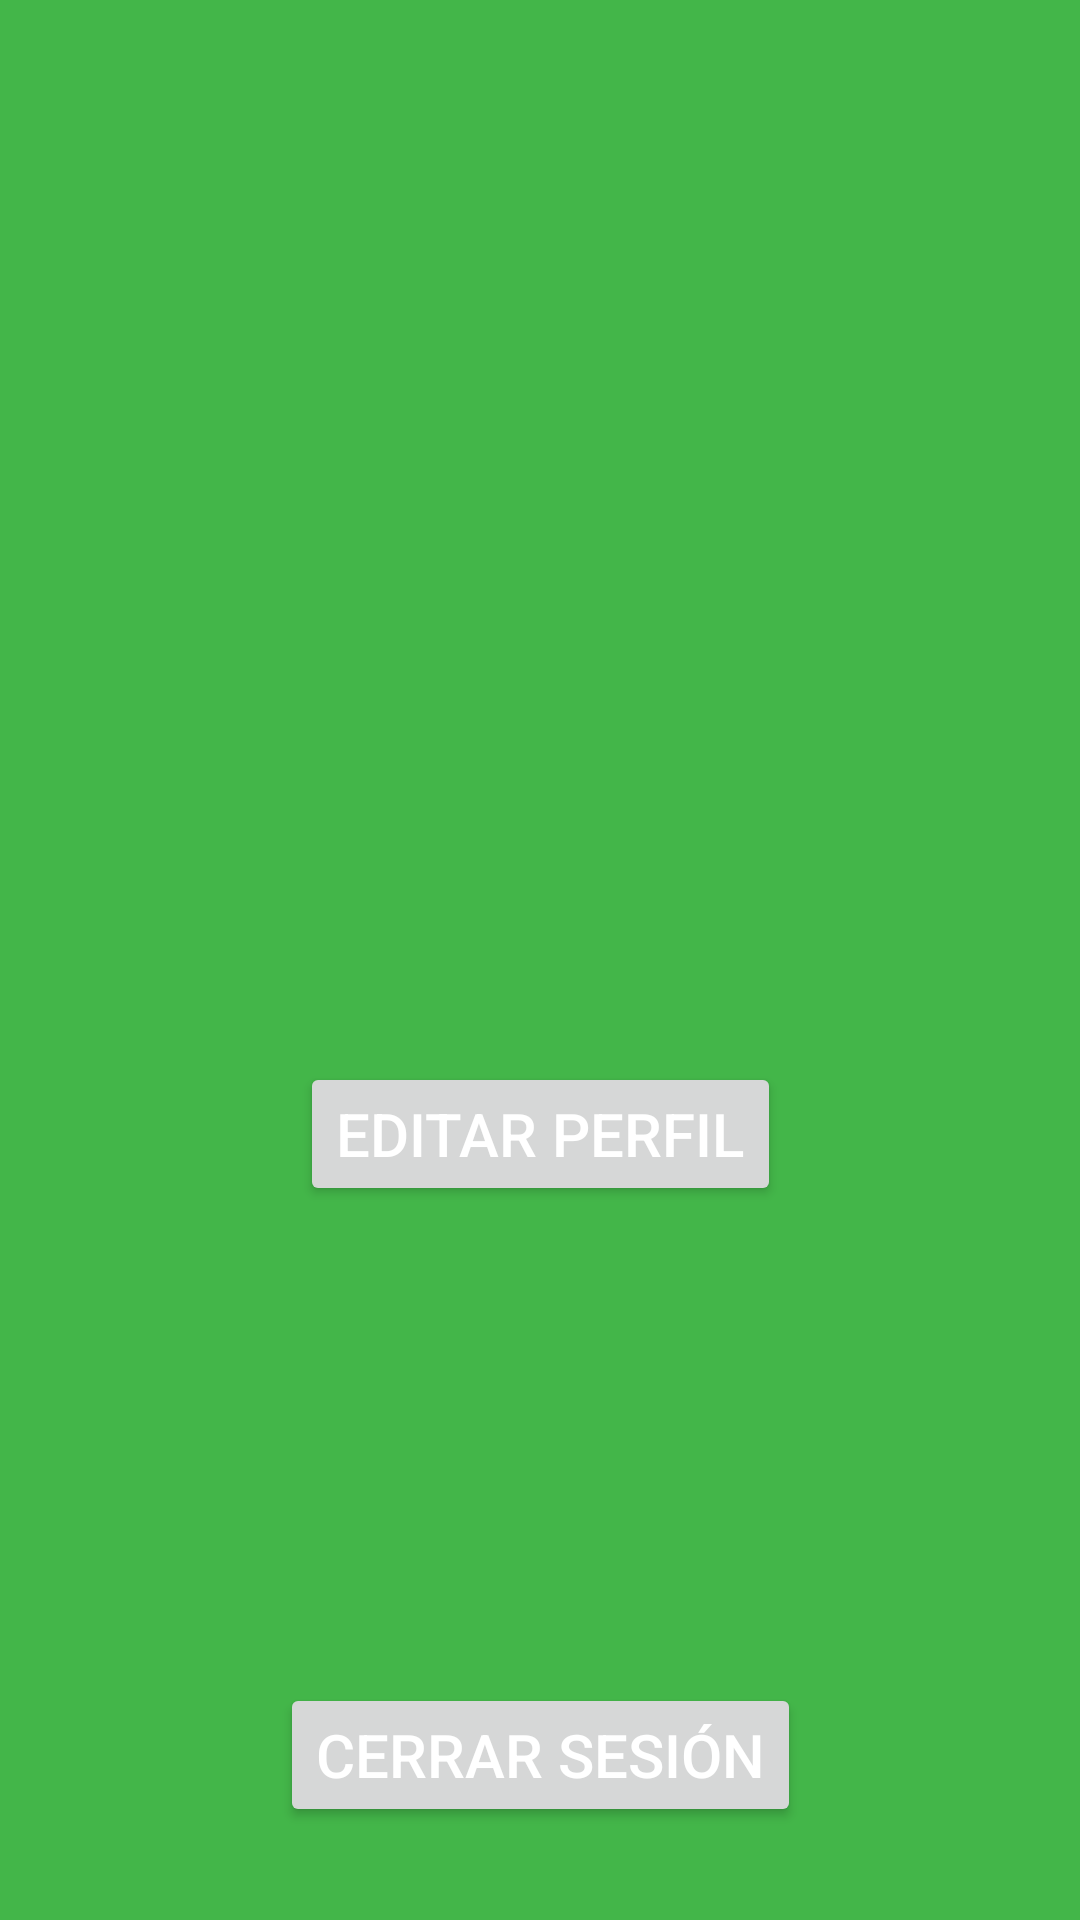

Here is an Android app screen rendered from its layout file. Give the layout XML and the strings, colors and styles it references.
<!-- AndroidManifest.xml: application theme Theme.LabPro -->
<!-- res/layout/fragment_perfil.xml -->
<?xml version="1.0" encoding="utf-8"?>
<androidx.constraintlayout.widget.ConstraintLayout xmlns:android="http://schemas.android.com/apk/res/android"
    xmlns:app="http://schemas.android.com/apk/res-auto"
    xmlns:tools="http://schemas.android.com/tools"
    android:layout_width="match_parent"
    android:layout_height="match_parent"
    android:background="#43b649"
    tools:context=".ui.perfil.PerfilFragment">


    <TextView
        android:id="@+id/name_text_view"
        android:layout_width="0dp"
        android:layout_height="wrap_content"
        android:layout_marginStart="32dp"
        android:layout_marginTop="32dp"
        android:layout_marginEnd="32dp"
        android:text="@string/name_text"
        android:textColor="@color/white"
        android:textSize="16sp"
        app:layout_constraintEnd_toEndOf="parent"
        app:layout_constraintStart_toStartOf="parent"
        app:layout_constraintTop_toTopOf="parent" />

    <TextView
        android:id="@+id/last_name_text_view"
        android:layout_width="0dp"
        android:layout_height="wrap_content"
        android:layout_marginStart="32dp"
        android:layout_marginTop="32dp"
        android:layout_marginEnd="32dp"
        android:text="@string/lastname_text"
        android:textColor="@color/white"
        android:textSize="16sp"
        app:layout_constraintEnd_toEndOf="parent"
        app:layout_constraintStart_toStartOf="parent"
        app:layout_constraintTop_toBottomOf="@+id/name_text_view" />

    <TextView
        android:id="@+id/programa_text_view"
        android:layout_width="0dp"
        android:layout_height="wrap_content"
        android:layout_marginStart="32dp"
        android:layout_marginTop="32dp"
        android:layout_marginEnd="32dp"
        android:text="@string/programa_text"
        android:textColor="@color/white"
        android:textSize="16sp"
        app:layout_constraintEnd_toEndOf="parent"
        app:layout_constraintStart_toStartOf="parent"
        app:layout_constraintTop_toBottomOf="@+id/last_name_text_view" />

    <TextView
        android:id="@+id/numreservas_text_view"
        android:layout_width="0dp"
        android:layout_height="wrap_content"
        android:layout_marginStart="32dp"
        android:layout_marginTop="32dp"
        android:layout_marginEnd="32dp"
        android:text="@string/numero_reservas_text"
        android:textColor="@color/white"
        android:textColorLink="#026937"
        android:textSize="16sp"
        app:layout_constraintEnd_toEndOf="parent"
        app:layout_constraintStart_toStartOf="parent"
        app:layout_constraintTop_toBottomOf="@+id/programa_text_view" />

    <TextView
        android:id="@+id/identi_text_view"
        android:layout_width="0dp"
        android:layout_height="wrap_content"
        android:layout_marginStart="32dp"
        android:layout_marginTop="32dp"
        android:layout_marginEnd="32dp"
        android:text="@string/cedula_text"
        android:textColor="@color/white"
        android:textSize="16sp"
        app:layout_constraintEnd_toEndOf="parent"
        app:layout_constraintStart_toStartOf="parent"
        app:layout_constraintTop_toBottomOf="@+id/numreservas_text_view" />

    <TextView
        android:id="@+id/email_text_view"
        android:layout_width="0dp"
        android:layout_height="wrap_content"
        android:layout_marginStart="32dp"
        android:layout_marginTop="32dp"
        android:layout_marginEnd="32dp"
        android:text="@string/emailp_text"
        android:textColor="@color/white"
        android:textSize="16sp"
        app:layout_constraintEnd_toEndOf="parent"
        app:layout_constraintStart_toStartOf="parent"
        app:layout_constraintTop_toBottomOf="@+id/identi_text_view" />

    <Button
        android:id="@+id/editButton"
        android:layout_width="wrap_content"
        android:layout_height="wrap_content"
        android:layout_marginTop="32dp"
        android:text="@string/edit_perfil_name_text"
        android:textColor="@color/white"
        android:textSize="20sp"
        app:layout_constraintEnd_toEndOf="parent"
        app:layout_constraintStart_toStartOf="parent"
        app:layout_constraintTop_toBottomOf="@+id/email_text_view" />

    <Button
        android:id="@+id/log_out_button"
        android:layout_width="wrap_content"
        android:layout_height="wrap_content"
        android:layout_marginTop="128dp"
        android:text="@string/log_out_text"
        android:textColor="@color/white"
        android:textColorLink="#026937"
        android:textSize="20sp"
        app:layout_constraintBottom_toBottomOf="parent"
        app:layout_constraintEnd_toEndOf="parent"
        app:layout_constraintStart_toStartOf="parent"
        app:layout_constraintTop_toBottomOf="@+id/editButton" />

</androidx.constraintlayout.widget.ConstraintLayout>
<!-- resources referenced by this layout -->
<resources>
  <string name="cedula_text" />
  <string name="edit_perfil_name_text">Editar Perfil</string>
  <string name="emailp_text" />
  <string name="lastname_text" />
  <string name="log_out_text">Cerrar sesión</string>
  <string name="name_text" />
  <string name="numero_reservas_text" />
  <string name="programa_text" />
  <style name="Theme.LabPro" parent="Base.Theme.LabPro" />
  <style name="Base.Theme.LabPro" parent="Theme.Material3.DayNight">
          
          <item name="colorPrimary">#026937</item>
      </style>
  <!-- not gathered from this repository: default colours our renderer supplied (Android Studio template values) -->
  <color name="white">#FFFFFFFF</color>
</resources>
